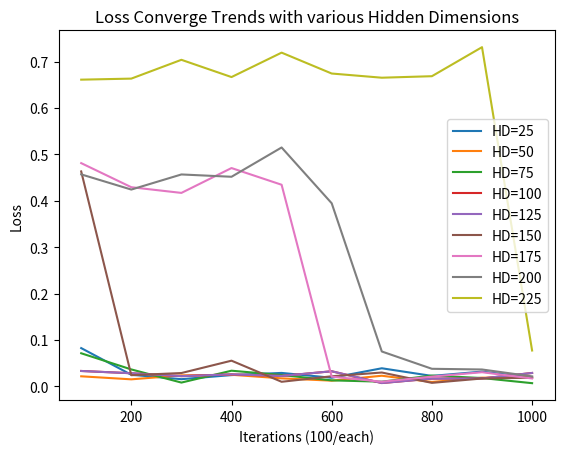

Write Python code to recreate this figure.
import matplotlib.pyplot as plt

# line 1 points
y1 = [
    0.08238194137811661,
    0.02488415502011776,
    0.01539222989231348,
    0.02420543134212494,
    0.028872769325971603,
    0.0184444859623909,
    0.03890238702297211,
    0.022420860826969147,
    0.03171776607632637,
    0.018731307238340378
]
x1 = [100, 200, 300, 400, 500, 600, 700, 800, 900, 1000]
# plotting the line 1 points
plt.plot(x1, y1, label="HD=25")

# line 2 points
y2 = [
    0.02157961204648018,
    0.0150489816442132,
    0.023594234138727188,
    0.02488528937101364,
    0.017184169963002205,
    0.012186745181679726,
    0.022797882556915283,
    0.009379593655467033,
    0.01859939657151699,
    0.019352663308382034
]
x2 = [100, 200, 300, 400, 500, 600, 700, 800, 900, 1000]
# plotting the line 2 points
plt.plot(x2, y2, label="HD=50")

# line 2 points
y3 = [
    0.07123405486345291,
    0.03641324117779732,
    0.008072929456830025,
    0.033656977117061615,
    0.024355463683605194,
    0.012821135111153126,
    0.01000421866774559,
    0.023115895688533783,
    0.017847241833806038,
    0.006785702891647816

]
x3 = [100, 200, 300, 400, 500, 600, 700, 800, 900, 1000]
# plotting the line 2 points
plt.plot(x3, y3, label="HD=75")

# line 2 points
y4 = [
    0.033075280487537384,
    0.02818159945309162,
    0.021990593522787094,
    0.025700964033603668,
    0.022377479821443558,
    0.032426849007606506,
    0.007068862207233906,
    0.016603289172053337,
    0.01691535860300064,
    0.028784263879060745
]
x4 = [100, 200, 300, 400, 500, 600, 700, 800, 900, 1000]
# plotting the line 2 points
plt.plot(x4, y4, label="HD=100")

# line 2 points
y41 = [
    0.033075280487537384,
    0.02818159945309162,
    0.021990593522787094,
    0.025700964033603668,
    0.022377479821443558,
    0.032426849007606506,
    0.007068862207233906,
    0.016603289172053337,
    0.01691535860300064,
    0.028784263879060745
]
x4 = [100, 200, 300, 400, 500, 600, 700, 800, 900, 1000]
# plotting the line 2 points
plt.plot(x4, y41, label="HD=125")

# line 2 points
y5 = [
    0.46314769983291626,
    0.023994185030460358,
    0.02863159403204918,
    0.055263813585042953,
    0.009781957603991032,
    0.02166779711842537,
    0.02974792756140232,
    0.0074672456830739975,
    0.016840778291225433,
    0.01862499862909317

]
x5 = [100, 200, 300, 400, 500, 600, 700, 800, 900, 1000]
# plotting the line 2 points
plt.plot(x5, y5, label="HD=150")

# line 2 points
y6 = [
    0.48107361793518066,
    0.4291607439517975,
    0.41688135266304016,
    0.47045543789863586,
    0.43446433544158936,
    0.020832613110542297,
    0.009883490391075611,
    0.020941484719514847,
    0.030392155051231384,
    0.01695660501718521
]
x6 = [100, 200, 300, 400, 500, 600, 700, 800, 900, 1000]
# plotting the line 2 points
plt.plot(x6, y6, label="HD=175")

# line 2 points
y7 = [
    0.4568195044994354,
    0.42407912015914917,
    0.4566568434238434,
    0.4516645073890686,
    0.5147905349731445,
    0.39452093839645386,
    0.07507269084453583,
    0.037772152572870255,
    0.036272551864385605,
    0.021431853994727135
]
x7 = [100, 200, 300, 400, 500, 600, 700, 800, 900, 1000]
# plotting the line 2 points
plt.plot(x7, y7, label="HD=200")

# line 2 points
y8 = [
    0.6609698534011841,
    0.6632310152053833,
    0.7037505507469177,
    0.666565477848053,
    0.7192140221595764,
    0.6741926670074463,
    0.6651760339736938,
    0.6684295535087585,
    0.7309958934783936,
    0.07718486338853836
]
x8 = [100, 200, 300, 400, 500, 600, 700, 800, 900, 1000]
# plotting the line 2 points
plt.plot(x8, y8, label="HD=225")

plt.xlabel('Iterations (100/each)')
# Set the y axis label of the current axis.
plt.ylabel('Loss')
# Set a title of the current axes.
plt.title('Loss Converge Trends with various Hidden Dimensions')
# show a legend on the plot
plt.legend()

plt.savefig("hidden_dimensions.png")

# Display a figure.
plt.show()
